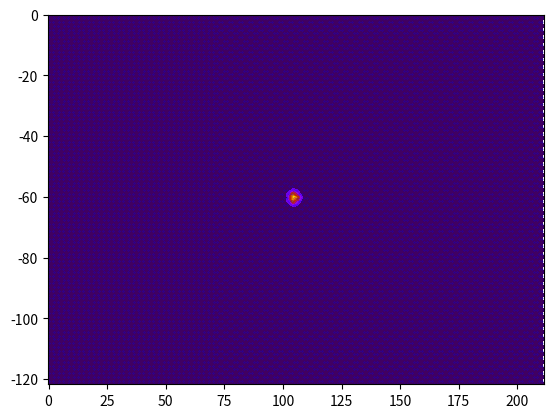

Write Python code to recreate this figure.
#!/usr/bin/env python3
"""
Module to initiate a 2-Dimensional Gaussian Wavepacket
"""
import numpy as np
import matplotlib.pyplot as plt

def Crystal(m=10, n=10):
    """
    ============================================================================
                        Function to create a graphene crystal
    ============================================================================

    The crystal of graphene that is created here has armchairs in the x direction
    and zig zags in the y direction. Each carbon atom has a unique label {n,m},
    where n refers to the row number and m to the column number.

    The coordinates of each carbon atom are created in sets of columns, since
    there is an intrinsic regularity that can be exploited in vector form.

    In later calculations, we require a vector form of all the coordinates. This
    vector is arrange as a column vector composed of each column of carbon atoms.

    Inputs
    -----------
    m - integer,
        Number of atoms along the x-direction

    n - integer,
        Number of atoms along the y-direction

    Parameters
    -----------
    a - float,
        Lattice size parameter of graphene

    Returns
    ----------
    X - arrary (n*m,1),
        vector with all of the x positions

    Y - arrary (n*m,1),
        vector with all of the y positions

    X_0 - float,
        initial x position for gaussian wave packet

    Y_0 - float,
        initial y position for gaussian wave packet

    """

    assert type(n) is int, "Initial number of rows of carbon atoms must be an integer"
    assert type(m) is int, "Initial number of columns of carbon atoms must be an integer"
    assert n % 2 == 0, "The Hamiltonian can only be constructed for an even number of rows"
    assert m % 2 == 0, "The Hamiltonian can only be constructed for an even number of columns"

    #Bond length of C-C. Working in angstroms. This is consitently done throughout.
    a = 1.42

    #Defining changes in x and y between carbon atoms. The d_x here is the distance
    #between carbon atoms in the same column.
    d_x = a*0.5
    d_y = 0.5*a*np.sqrt(3)

    #Creating initial arrays for populating the x and y values of each carbon atom.
    X = np.zeros((m,n))
    Y = np.zeros((n,m))

    #Creating a list from 0 to n for each carbon atom in a column. This is reshaped
    #such that further operations can be performed.
    y_1 = np.arange(n)
    y_1 = y_1.reshape((n,1))

    #Each column of carbon atoms have the same y values and they are all equally
    #spaced in the chosen supercell. Populating each row with the carbon atom
    #number multiplied by the spacing between them.
    Y[:,0:m] = - d_y*y_1
    Y_T = Y.T
    Y = Y_T.reshape((n*m,1))

    #Creating a list from 0 to m for each carbon atom in a row. This is reshaped
    #such that further operations can be performed.
    x_1 = np.arange(m)
    x_1 = x_1.reshape((m,1))

    #The carbons in each column are not all the same, but in a zig zag.
    #To start, we define the middle down a column and then displace carbon atoms
    #either side of the middle.
    dx = np.zeros((1,n))
    dx[0,0:n:2] = d_x*0.5
    dx[0,1:n:2] = -d_x*0.5
    X[:,] = (d_x + a)*x_1
    X[0:m:2,:] = X[0:m:2,:] + dx
    X[1:m:2,:] = X[1:m:2,:] - dx

    #Then need to reshape to the required output form.
    X = X.reshape((n*m,1))

    #Defining initial position of wave packet.
    X_0 = X[int(n*m/2 - m/2)-1]
    Y_0 = Y[int(n*m/2 - m/2)-1]

    return X, Y, X_0, Y_0

def Psi(s, kx, ky, m, n, pos):
    """
    ===========================================================================
                      Creation of a 2D Gaussian wavepacket
    ===========================================================================

    Initial Gaussian wave packet distributed on the sites of each carbon atom.

    Takes the positions from Crystal and caculations the wavefunction on each
    atom.

    Inputs
    -----------
    s - float,
        standard deviation of gaussian wavepacket

    kx, ky - float,
        wavenumbers along x and y directions

    m  - integer,
        number of atoms along x

    n  - integer,
        number of atoms along y

    Returns
    -----------
    Psi - array (mxn,1), complex
        vector with the wavefunction calculated at each carbon atom

    """

    assert type(kx) is int or float, "wavevector in the x direction must be numeric"
    assert type(ky) is int or float, "wavevector in the y direction must be numeric"

    #Imports positions from Crystal function
    X, Y, X_0, Y_0 = pos

    #Defining and empty array of complex type for populating
    Psi = np.zeros((n*m,1),dtype=complex)

    #Calculating normalised wave packet
    Psi = (np.exp(-0.5*(((X - X_0)/s)**2 + ((Y - Y_0)/s)**2))*np.exp((kx*X + ky*Y)*1j))/np.sqrt(4*np.pi*s)

    return Psi

if __name__ == "__main__":
    n = 100
    m = 100
    kx = 1
    ky = 1
    s = 2

    pos = Crystal(m,n)
    Psi = Psi(s, kx, ky, m, n, pos)
    X, Y, X0, Y0 = pos
    pd = np.abs(Psi)**2

    plt.contourf(X.reshape((n,m)),Y.reshape((n,m)),pd.reshape((n,m)), cmap = 'gnuplot')
    plt.plot(X,Y,'bo',markersize = 0.2)
    plt.plot(X0,Y0,'ro',markersize = 0.2)
    plt.show()
